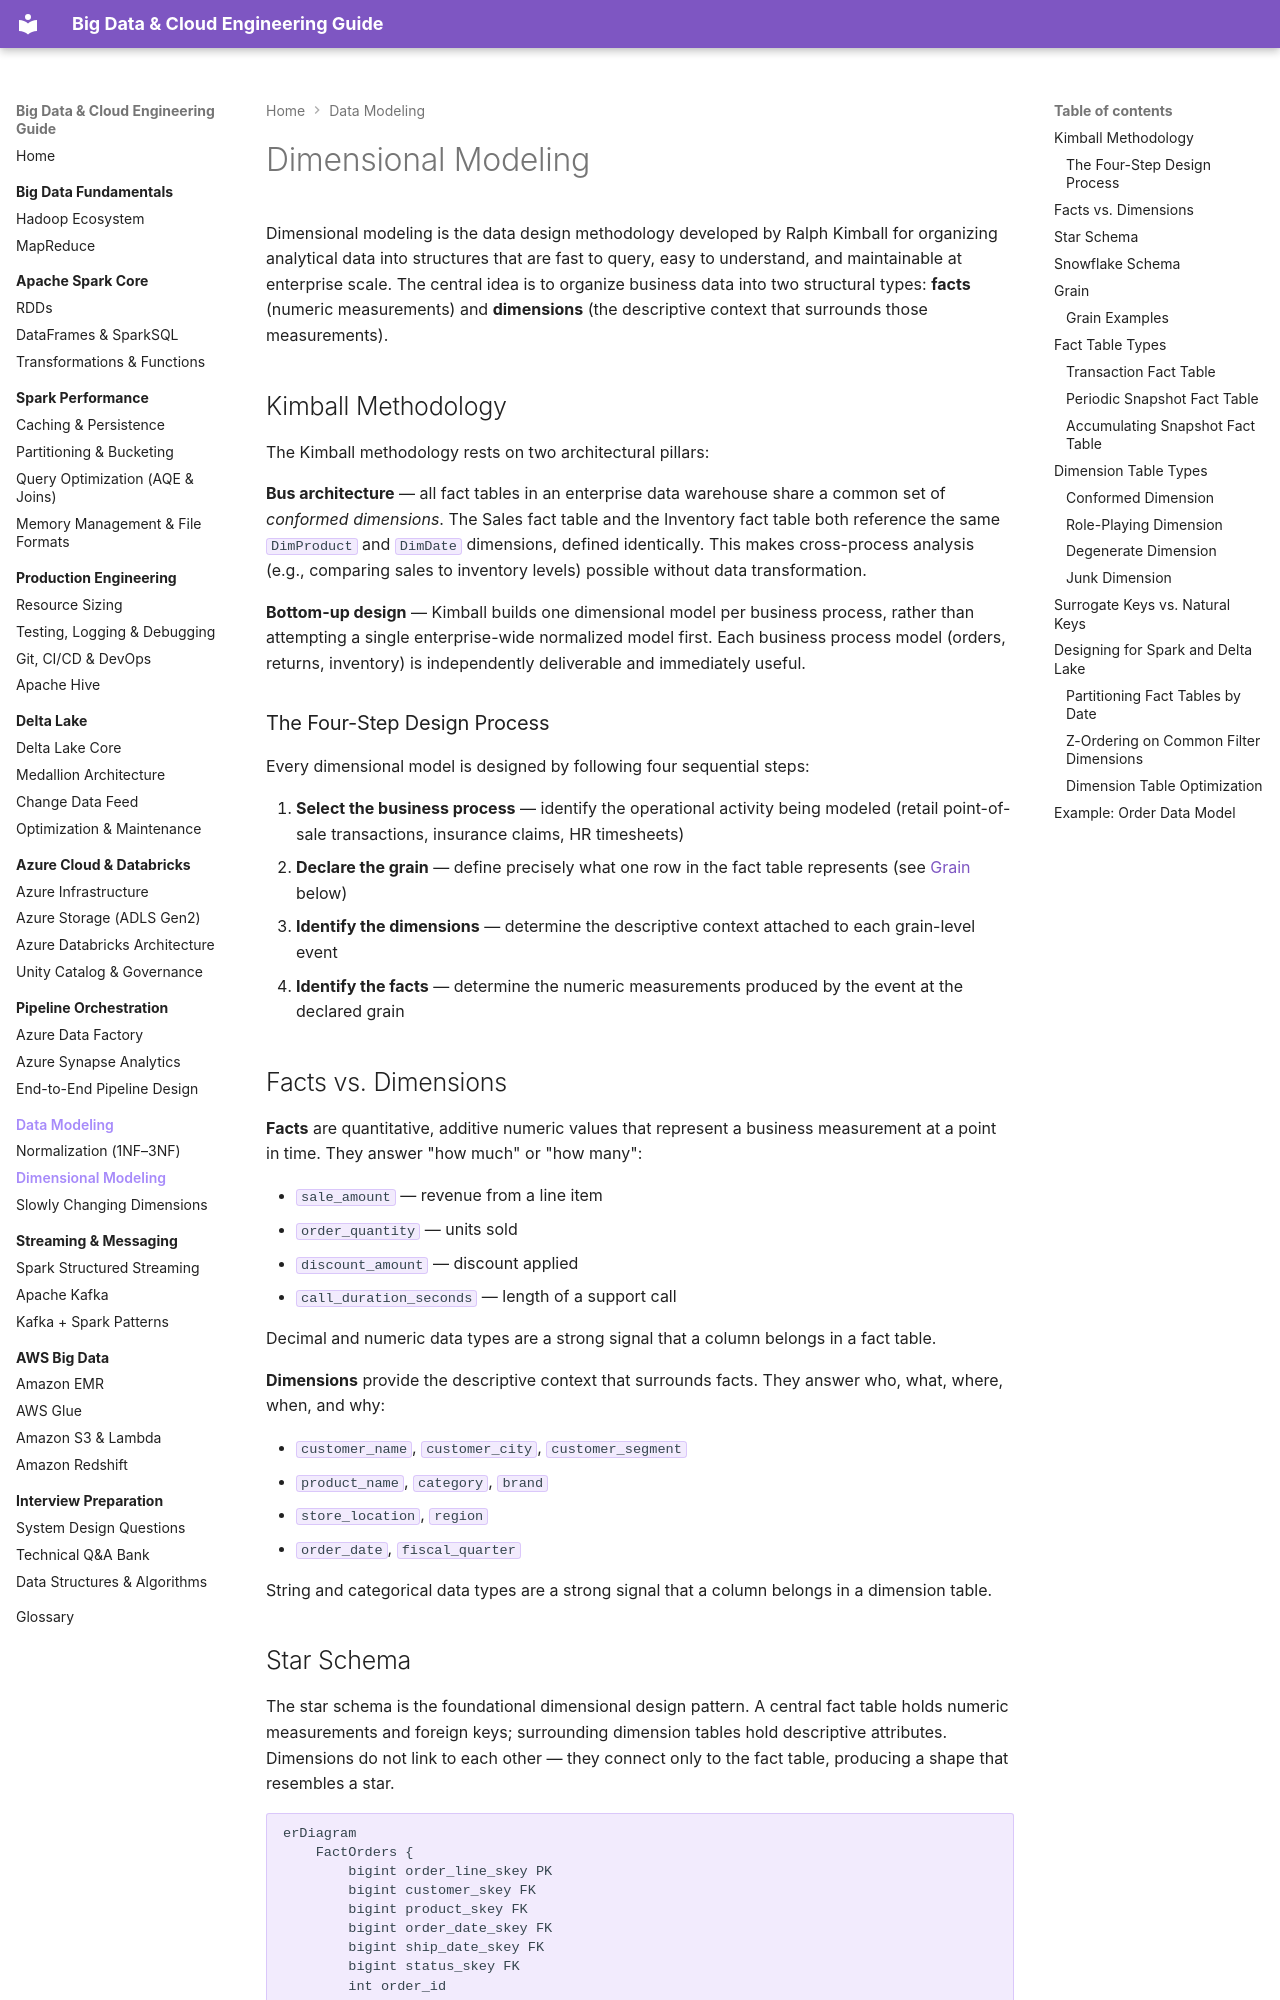

repository: jsrivastava11/bigdata-doc · page: 08-data-modeling/dimensional/index.html · generator: mkdocs

# Dimensional Modeling

Dimensional modeling is the data design methodology developed by Ralph Kimball for organizing analytical data into structures that are fast to query, easy to understand, and maintainable at enterprise scale. The central idea is to organize business data into two structural types: **facts** (numeric measurements) and **dimensions** (the descriptive context that surrounds those measurements).

## Kimball Methodology

The Kimball methodology rests on two architectural pillars:

**Bus architecture** — all fact tables in an enterprise data warehouse share a common set of *conformed dimensions*. The Sales fact table and the Inventory fact table both reference the same `DimProduct` and `DimDate` dimensions, defined identically. This makes cross-process analysis (e.g., comparing sales to inventory levels) possible without data transformation.

**Bottom-up design** — Kimball builds one dimensional model per business process, rather than attempting a single enterprise-wide normalized model first. Each business process model (orders, returns, inventory) is independently deliverable and immediately useful.

### The Four-Step Design Process

Every dimensional model is designed by following four sequential steps:

1. **Select the business process** — identify the operational activity being modeled (retail point-of-sale transactions, insurance claims, HR timesheets)
2. **Declare the grain** — define precisely what one row in the fact table represents (see [Grain](#grain) below)
3. **Identify the dimensions** — determine the descriptive context attached to each grain-level event
4. **Identify the facts** — determine the numeric measurements produced by the event at the declared grain

## Facts vs. Dimensions

**Facts** are quantitative, additive numeric values that represent a business measurement at a point in time. They answer "how much" or "how many":

- `sale_amount` — revenue from a line item
- `order_quantity` — units sold
- `discount_amount` — discount applied
- `call_duration_seconds` — length of a support call

Decimal and numeric data types are a strong signal that a column belongs in a fact table.

**Dimensions** provide the descriptive context that surrounds facts. They answer who, what, where, when, and why:

- `customer_name`, `customer_city`, `customer_segment`
- `product_name`, `category`, `brand`
- `store_location`, `region`
- `order_date`, `fiscal_quarter`

String and categorical data types are a strong signal that a column belongs in a dimension table.
